Dataset: MyDataset (GitHub, SShPROt/DeepLearning). Classes: bread, brick, corgi.

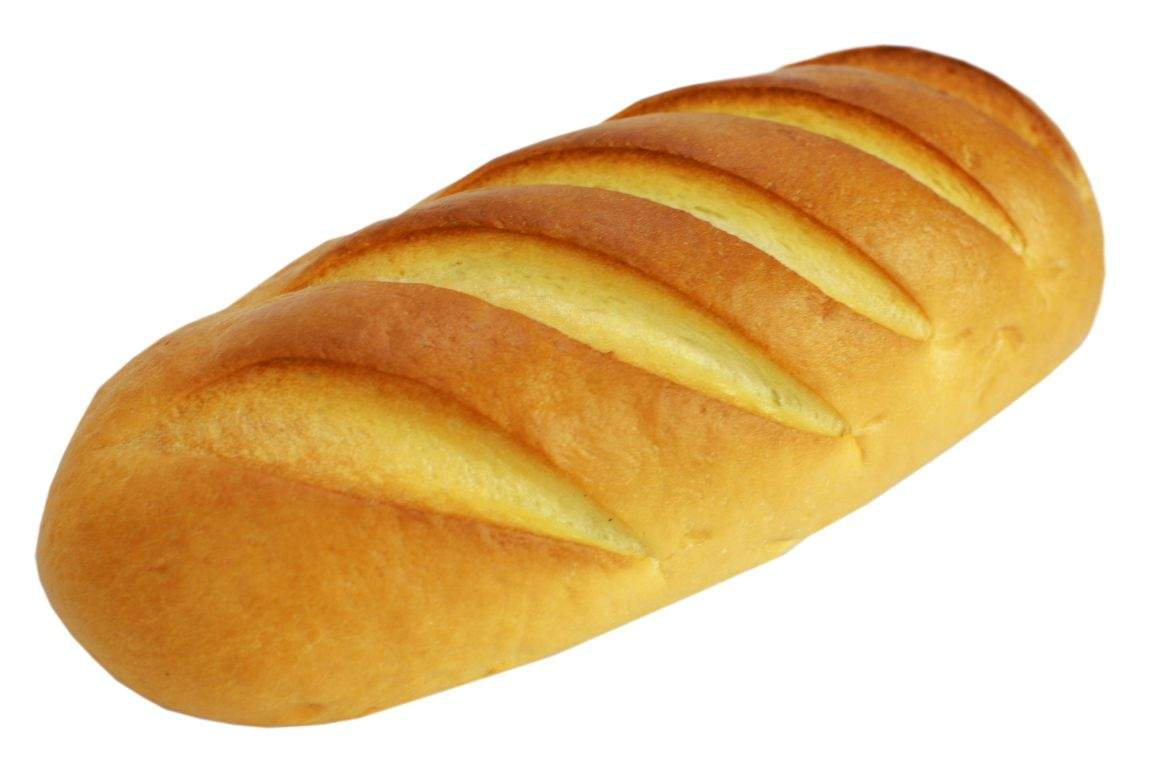
Label: bread

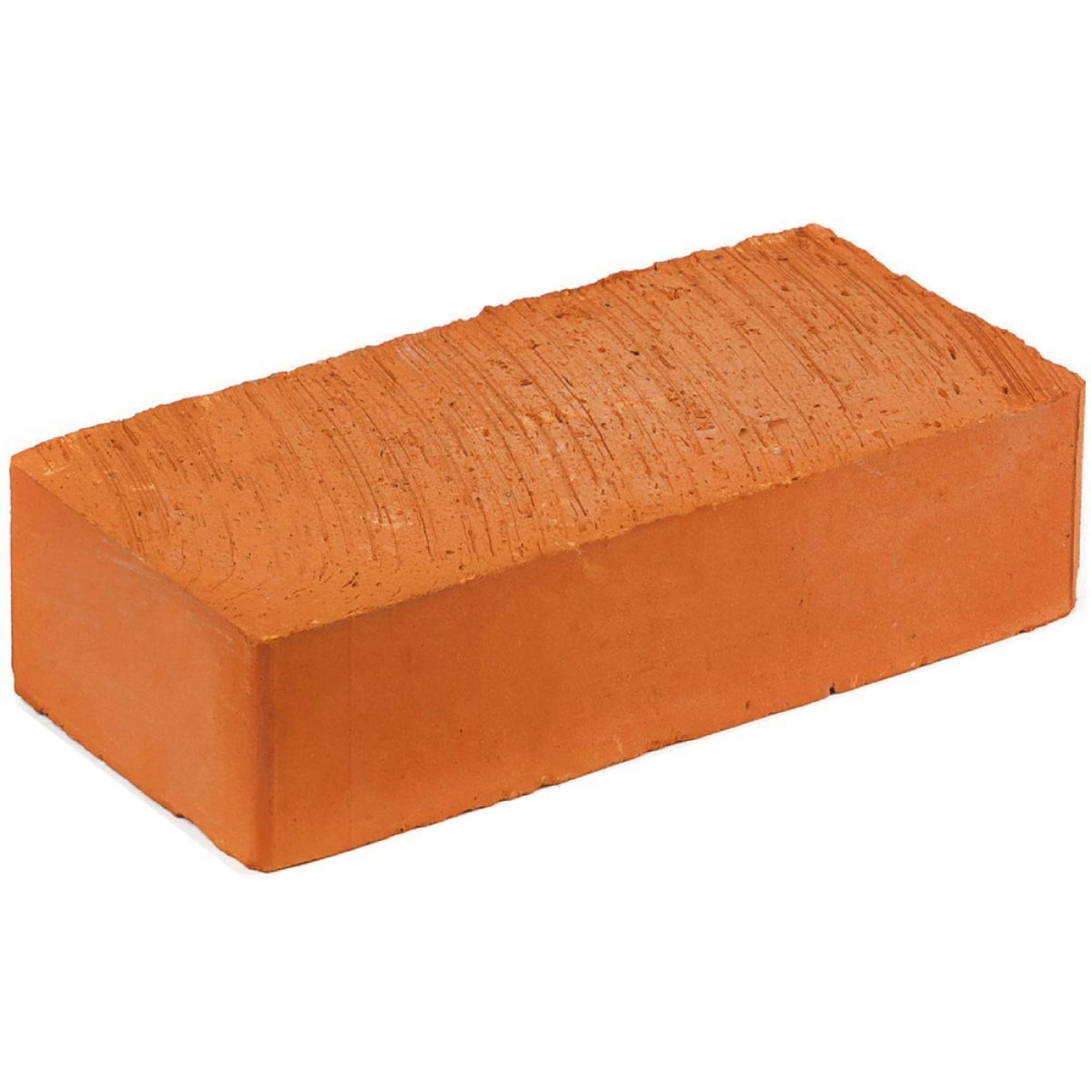
Label: brick

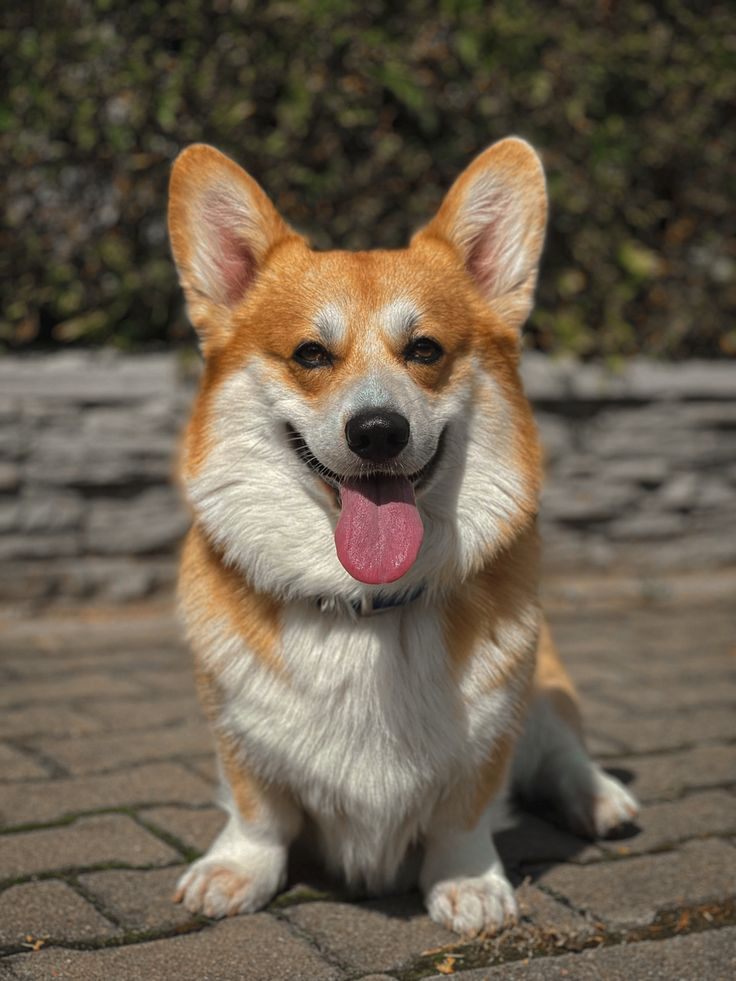
Label: corgi

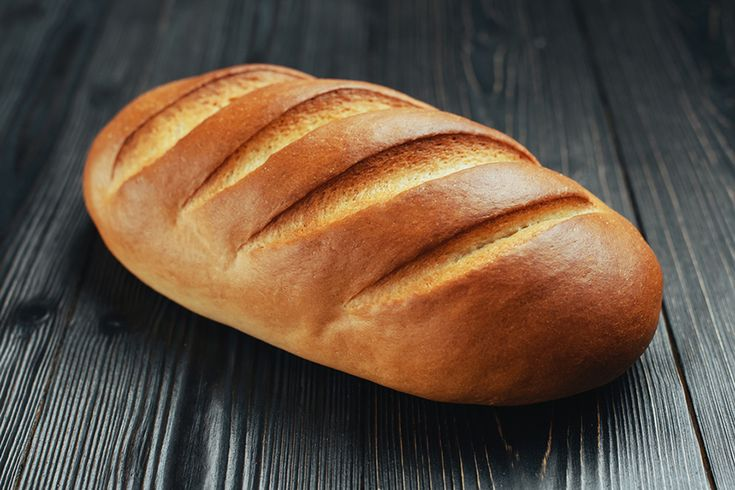
Label: bread

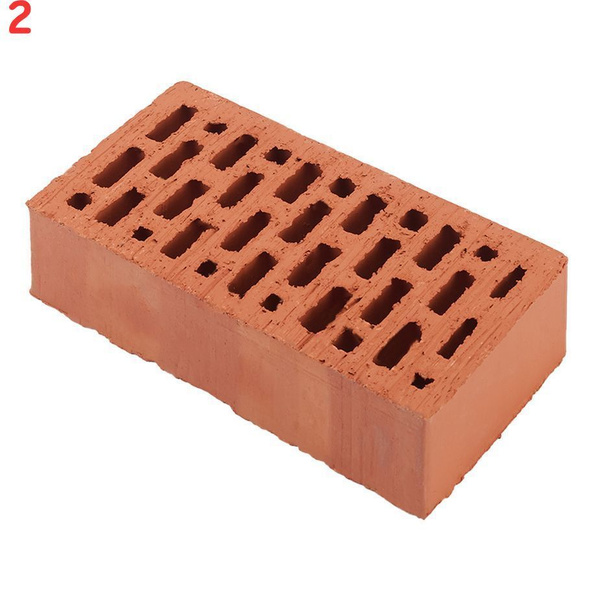
Label: brick

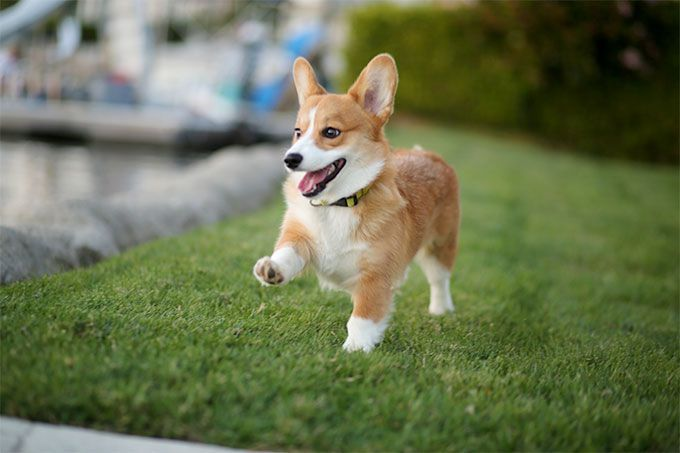
Label: corgi
